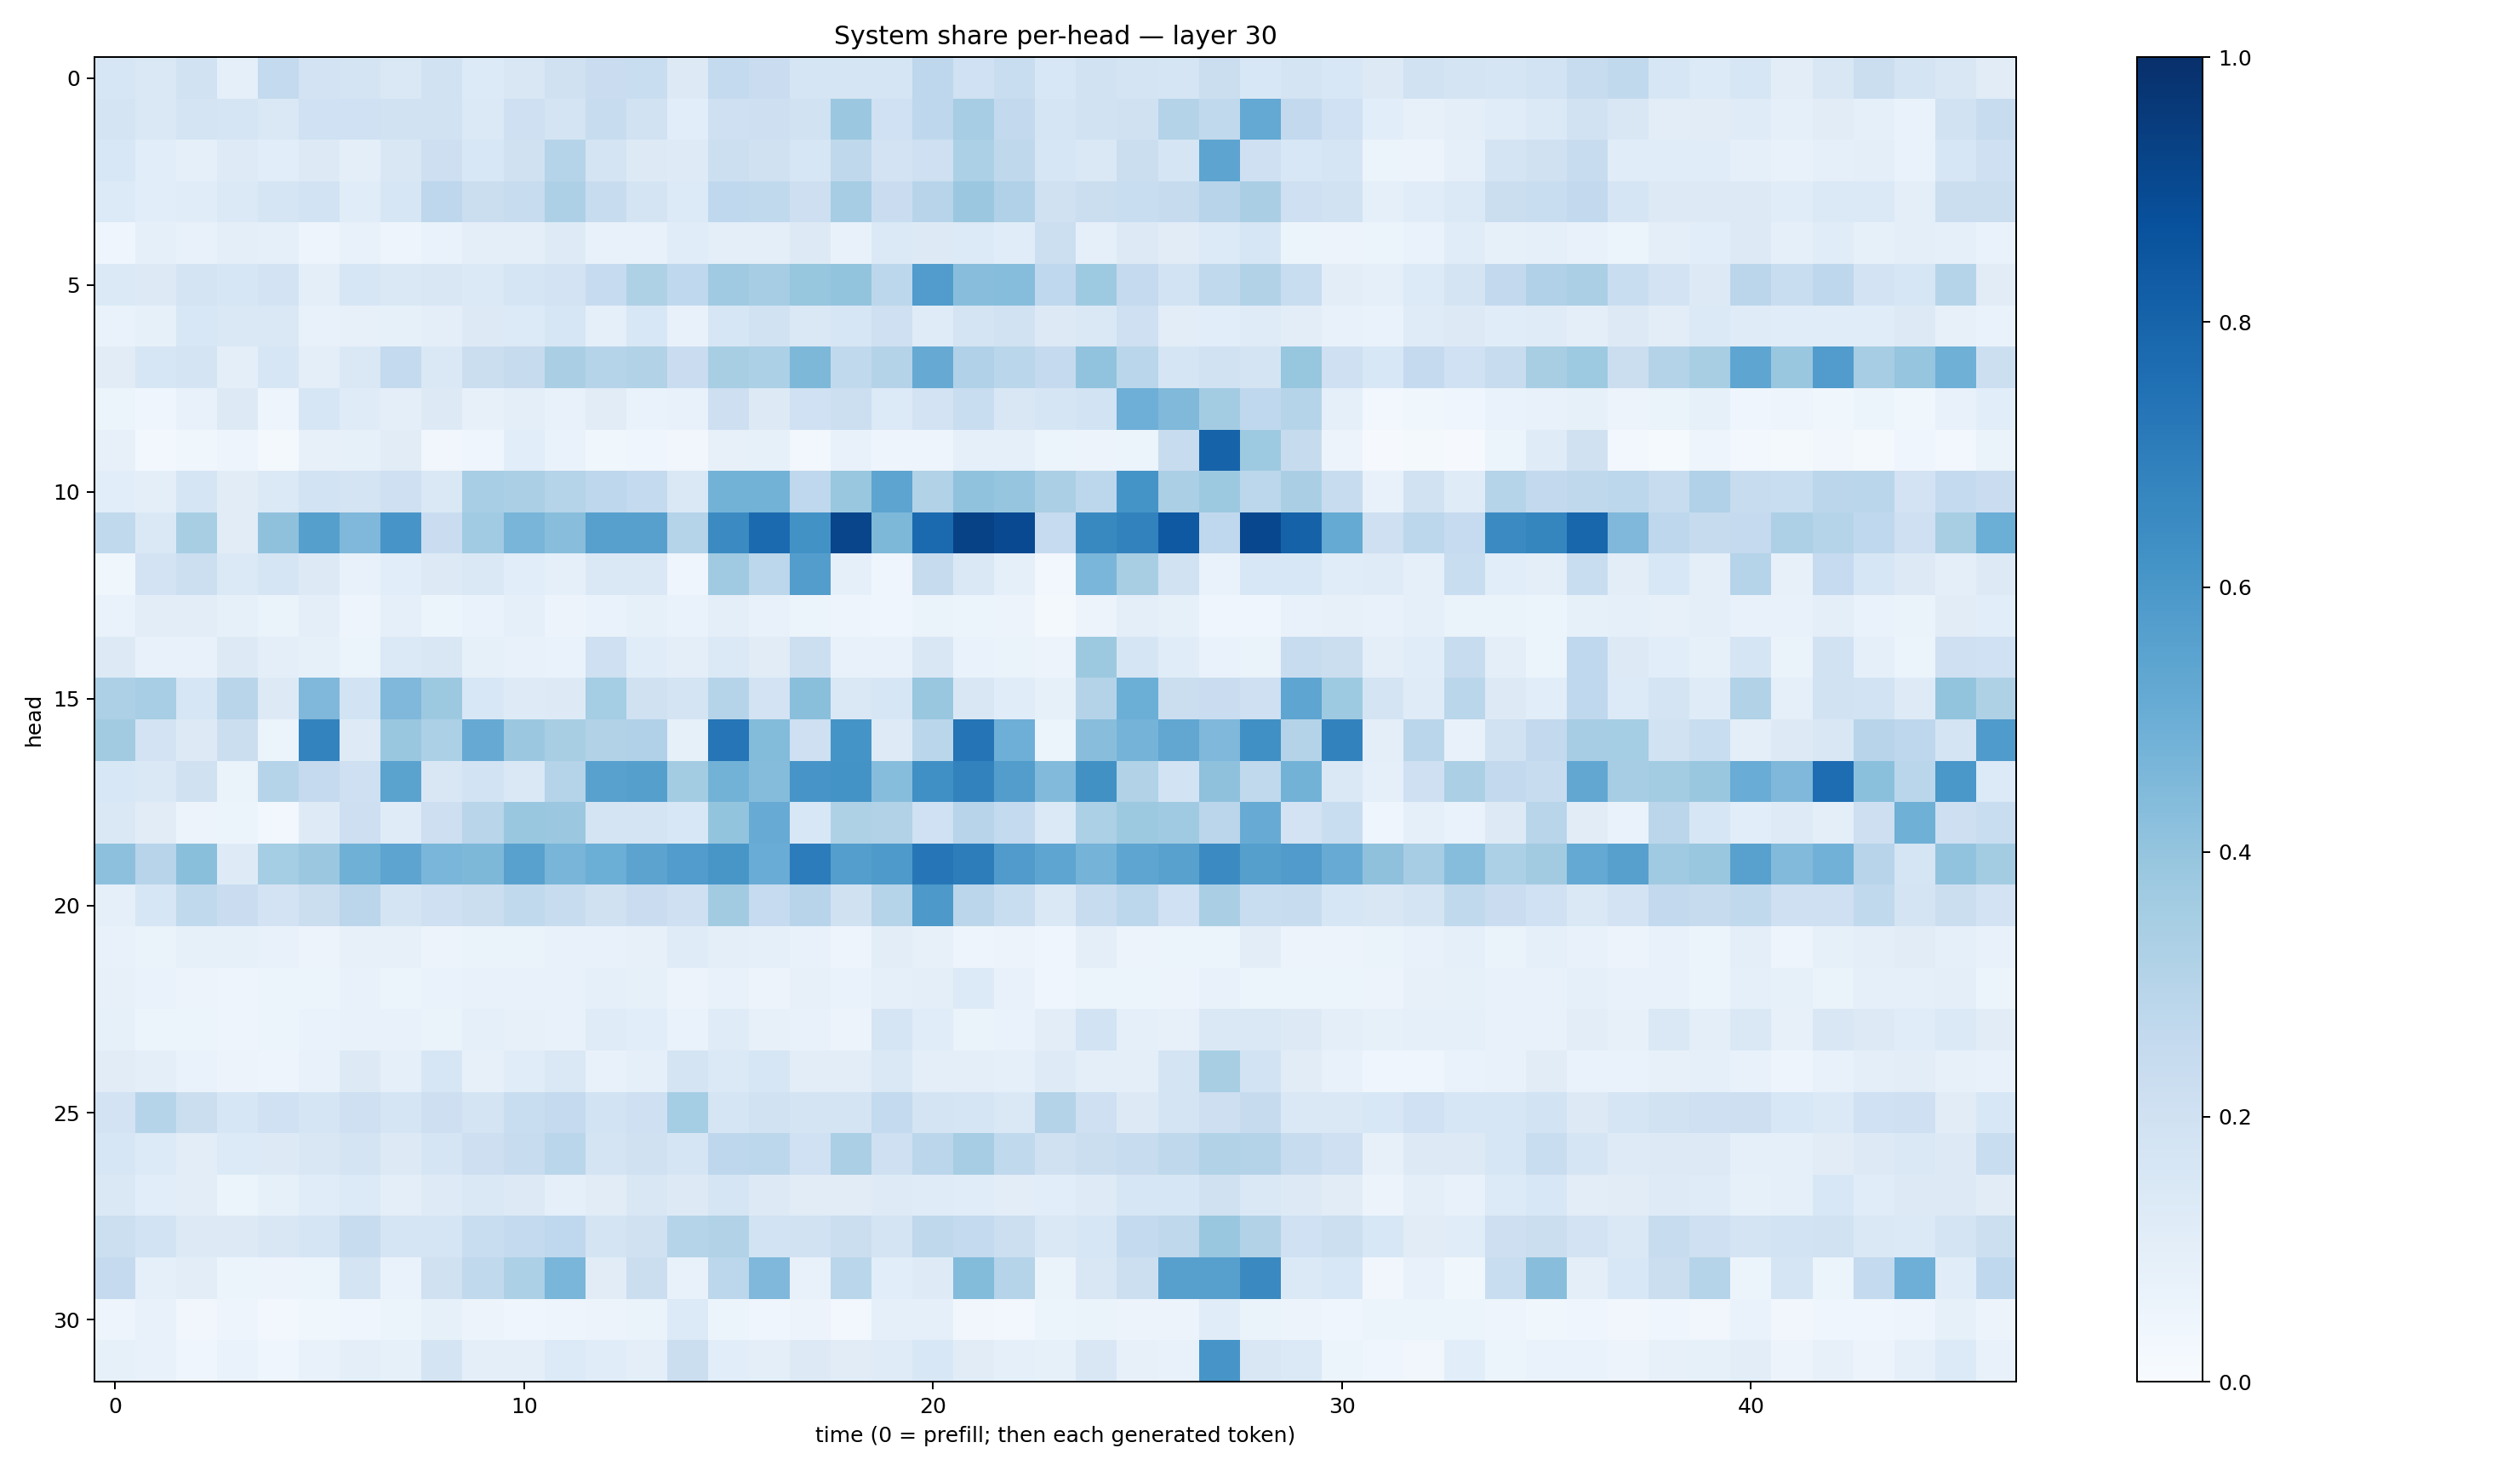

Data behind this chart, as committed beside it:
0.15732135, 0.1431402, 0.18752754, 0.09029601, 0.25571743, 0.18331912, 0.17669363, 0.14155845, 0.18860206, 0.13582447, 0.15059942, 0.19843695, 0.22884294, 0.23246627, 0.12724459, 0.2540945, 0.2295057, 0.17176402, 0.17002079, 0.17113902, 0.2767955, 0.20055269, 0.23397757, 0.15247126
0.1772, 0.1449, 0.175, 0.1718, 0.147, 0.1998, 0.2025, 0.193, 0.1878, 0.139, 0.2083, 0.1749, 0.2421, 0.1927, 0.1073, 0.2033, 0.2134, 0.1914, 0.3823, 0.201, 0.2753, 0.3479, 0.2579, 0.1695
0.1529, 0.1088, 0.08868, 0.1227, 0.1076, 0.1262, 0.09567, 0.1518, 0.2131, 0.1527, 0.1963, 0.2997, 0.1732, 0.131, 0.1248, 0.2162, 0.1987, 0.1588, 0.273, 0.1814, 0.2045, 0.3293, 0.2698, 0.16
0.1346, 0.1092, 0.1141, 0.1389, 0.1694, 0.1859, 0.1171, 0.1605, 0.2762, 0.2232, 0.2363, 0.3263, 0.2352, 0.1757, 0.1356, 0.2668, 0.2634, 0.2138, 0.3478, 0.2283, 0.2946, 0.38, 0.3185, 0.1978
0.04633, 0.09075, 0.07355, 0.1009, 0.09179, 0.05017, 0.07752, 0.04849, 0.06807, 0.0943, 0.09914, 0.1221, 0.07567, 0.07283, 0.1154, 0.1003, 0.09732, 0.1264, 0.07799, 0.1398, 0.1278, 0.1343, 0.1143, 0.2178
0.1381, 0.1252, 0.1785, 0.1608, 0.1815, 0.0998, 0.1623, 0.1464, 0.1514, 0.1392, 0.1648, 0.1815, 0.2468, 0.3229, 0.2675, 0.3687, 0.3484, 0.3945, 0.4013, 0.278, 0.575, 0.4258, 0.4307, 0.2664
0.06843, 0.08494, 0.1543, 0.1469, 0.1412, 0.07088, 0.08131, 0.08488, 0.09413, 0.1264, 0.1335, 0.1569, 0.09314, 0.1541, 0.07542, 0.1584, 0.1918, 0.1482, 0.1601, 0.2046, 0.1181, 0.1785, 0.1948, 0.1265
0.111, 0.1574, 0.1743, 0.09563, 0.1605, 0.09392, 0.1466, 0.2555, 0.1407, 0.2191, 0.2445, 0.3372, 0.2993, 0.3134, 0.2303, 0.3436, 0.332, 0.4565, 0.2641, 0.3079, 0.5146, 0.3194, 0.287, 0.251
0.05317, 0.04188, 0.07359, 0.1287, 0.04805, 0.1595, 0.1177, 0.09732, 0.1322, 0.07819, 0.1013, 0.07684, 0.1099, 0.06732, 0.074, 0.2147, 0.1295, 0.2013, 0.2149, 0.1366, 0.1821, 0.2319, 0.1506, 0.1658
0.07897, 0.02673, 0.03708, 0.04995, 0.01575, 0.08081, 0.08237, 0.1128, 0.03138, 0.04188, 0.1064, 0.06732, 0.03814, 0.04262, 0.0335, 0.08116, 0.08325, 0.02531, 0.07356, 0.04789, 0.0472, 0.08812, 0.09025, 0.06236
0.1069, 0.09692, 0.1718, 0.1109, 0.1389, 0.186, 0.1751, 0.2074, 0.1468, 0.3457, 0.333, 0.3043, 0.2767, 0.2549, 0.1443, 0.4789, 0.4784, 0.268, 0.3893, 0.54, 0.3127, 0.4088, 0.3962, 0.3333
0.2652, 0.1413, 0.3401, 0.1111, 0.4128, 0.5649, 0.4522, 0.6055, 0.2285, 0.3639, 0.4679, 0.4275, 0.5589, 0.5616, 0.3039, 0.6513, 0.7744, 0.6241, 0.9159, 0.4555, 0.774, 0.9282, 0.9001, 0.2495
0.03521, 0.1808, 0.2184, 0.138, 0.1642, 0.1318, 0.07034, 0.1076, 0.1261, 0.1469, 0.1086, 0.08818, 0.1413, 0.1468, 0.04663, 0.3701, 0.2781, 0.5706, 0.08974, 0.03906, 0.2433, 0.1443, 0.09014, 0.02461
0.06745, 0.1022, 0.1026, 0.083, 0.06481, 0.09714, 0.04755, 0.08613, 0.05365, 0.06821, 0.09059, 0.05827, 0.07029, 0.08227, 0.06992, 0.0956, 0.07275, 0.0544, 0.05074, 0.0435, 0.06495, 0.05925, 0.05792, 0.01934
0.1323, 0.07155, 0.0706, 0.132, 0.101, 0.08458, 0.06008, 0.1368, 0.1513, 0.08408, 0.0778, 0.06644, 0.2042, 0.1153, 0.09727, 0.1401, 0.1096, 0.2165, 0.07217, 0.07762, 0.1516, 0.06905, 0.06586, 0.05631
0.3246, 0.3472, 0.1584, 0.2903, 0.1291, 0.4522, 0.1858, 0.4499, 0.3785, 0.1553, 0.1227, 0.1322, 0.3555, 0.1985, 0.1737, 0.2986, 0.1805, 0.4247, 0.1473, 0.1627, 0.3892, 0.1498, 0.1159, 0.08351
0.3595, 0.1806, 0.1274, 0.2212, 0.06156, 0.6775, 0.1229, 0.3866, 0.3299, 0.5136, 0.3806, 0.3437, 0.3101, 0.3169, 0.08579, 0.7343, 0.4391, 0.2056, 0.617, 0.1241, 0.2862, 0.7357, 0.4958, 0.06163
0.1546, 0.1478, 0.1983, 0.06487, 0.2981, 0.2517, 0.2056, 0.5503, 0.1492, 0.1861, 0.146, 0.3045, 0.5579, 0.5655, 0.3559, 0.4779, 0.4348, 0.6059, 0.6192, 0.4323, 0.6309, 0.6807, 0.5734, 0.4415
0.1466, 0.112, 0.05559, 0.05098, 0.02755, 0.125, 0.2114, 0.1195, 0.2123, 0.2928, 0.383, 0.382, 0.1759, 0.1786, 0.1562, 0.3985, 0.5111, 0.1547, 0.3219, 0.3157, 0.202, 0.2954, 0.2566, 0.1383
0.4158, 0.2939, 0.4252, 0.1232, 0.3521, 0.3804, 0.4916, 0.5425, 0.4645, 0.4565, 0.556, 0.4652, 0.4978, 0.5434, 0.5779, 0.605, 0.5068, 0.707, 0.567, 0.5866, 0.7298, 0.7031, 0.5801, 0.5353
0.09183, 0.158, 0.2639, 0.2295, 0.1823, 0.2257, 0.283, 0.1772, 0.2073, 0.2225, 0.2619, 0.2363, 0.1958, 0.2302, 0.2104, 0.3629, 0.2485, 0.2934, 0.1986, 0.3, 0.5911, 0.2843, 0.2317, 0.1441
0.07216, 0.06322, 0.08305, 0.08501, 0.07343, 0.05821, 0.0805, 0.07899, 0.05679, 0.0639, 0.06288, 0.0705, 0.07173, 0.07934, 0.1182, 0.09388, 0.08774, 0.07493, 0.04893, 0.1025, 0.07982, 0.0471, 0.05515, 0.04551
0.07914, 0.06785, 0.05654, 0.04918, 0.06185, 0.06013, 0.07372, 0.06198, 0.06951, 0.07187, 0.07039, 0.07076, 0.09194, 0.0828, 0.05752, 0.07185, 0.05758, 0.07853, 0.06798, 0.08628, 0.101, 0.1328, 0.07125, 0.04347
0.08292, 0.05869, 0.05422, 0.04823, 0.05263, 0.06696, 0.0746, 0.07106, 0.06405, 0.09155, 0.07834, 0.07179, 0.1207, 0.1072, 0.06988, 0.1184, 0.08165, 0.07356, 0.05634, 0.1665, 0.114, 0.06572, 0.06656, 0.1035
0.1111, 0.09694, 0.07011, 0.05758, 0.05068, 0.07177, 0.1266, 0.08902, 0.1624, 0.07995, 0.1166, 0.1444, 0.07457, 0.08843, 0.1796, 0.1368, 0.1631, 0.1036, 0.1029, 0.1463, 0.09999, 0.09753, 0.08866, 0.1216
0.1808, 0.3002, 0.2222, 0.1597, 0.2011, 0.1707, 0.2068, 0.1645, 0.2129, 0.1721, 0.2333, 0.2529, 0.1871, 0.2034, 0.3518, 0.1711, 0.1905, 0.179, 0.1746, 0.2545, 0.1757, 0.1659, 0.1482, 0.3048
0.1636, 0.1341, 0.1025, 0.1365, 0.1317, 0.1512, 0.1787, 0.1312, 0.1671, 0.2144, 0.2388, 0.2861, 0.1744, 0.1974, 0.1648, 0.2771, 0.2798, 0.1998, 0.3343, 0.21, 0.2823, 0.3484, 0.2621, 0.1954
0.1415, 0.1088, 0.103, 0.06073, 0.08377, 0.1164, 0.1341, 0.09944, 0.1227, 0.1484, 0.1285, 0.09303, 0.1097, 0.151, 0.127, 0.1698, 0.1317, 0.1113, 0.1103, 0.1217, 0.121, 0.1146, 0.1017, 0.1069
0.2166, 0.1845, 0.1257, 0.1321, 0.1515, 0.1661, 0.2359, 0.1664, 0.167, 0.2339, 0.2576, 0.2687, 0.1784, 0.1956, 0.3003, 0.3164, 0.1849, 0.1888, 0.2188, 0.1721, 0.273, 0.2575, 0.2187, 0.1468
0.2529, 0.09123, 0.1043, 0.05322, 0.05597, 0.05437, 0.1789, 0.06652, 0.1982, 0.2636, 0.3286, 0.4645, 0.1125, 0.2245, 0.0765, 0.2799, 0.4496, 0.07527, 0.2873, 0.1058, 0.1248, 0.4413, 0.3024, 0.0648
0.04987, 0.07741, 0.03486, 0.04882, 0.02759, 0.03815, 0.04448, 0.05444, 0.08377, 0.05724, 0.04591, 0.04706, 0.05576, 0.06447, 0.1328, 0.05384, 0.04411, 0.05605, 0.02823, 0.09013, 0.09087, 0.0323, 0.03051, 0.06116
0.08379, 0.07231, 0.03939, 0.06943, 0.04395, 0.07519, 0.09776, 0.0855, 0.1739, 0.09621, 0.09561, 0.1358, 0.1144, 0.09902, 0.2257, 0.1081, 0.09873, 0.1312, 0.112, 0.1191, 0.1543, 0.1111, 0.09314, 0.08521
